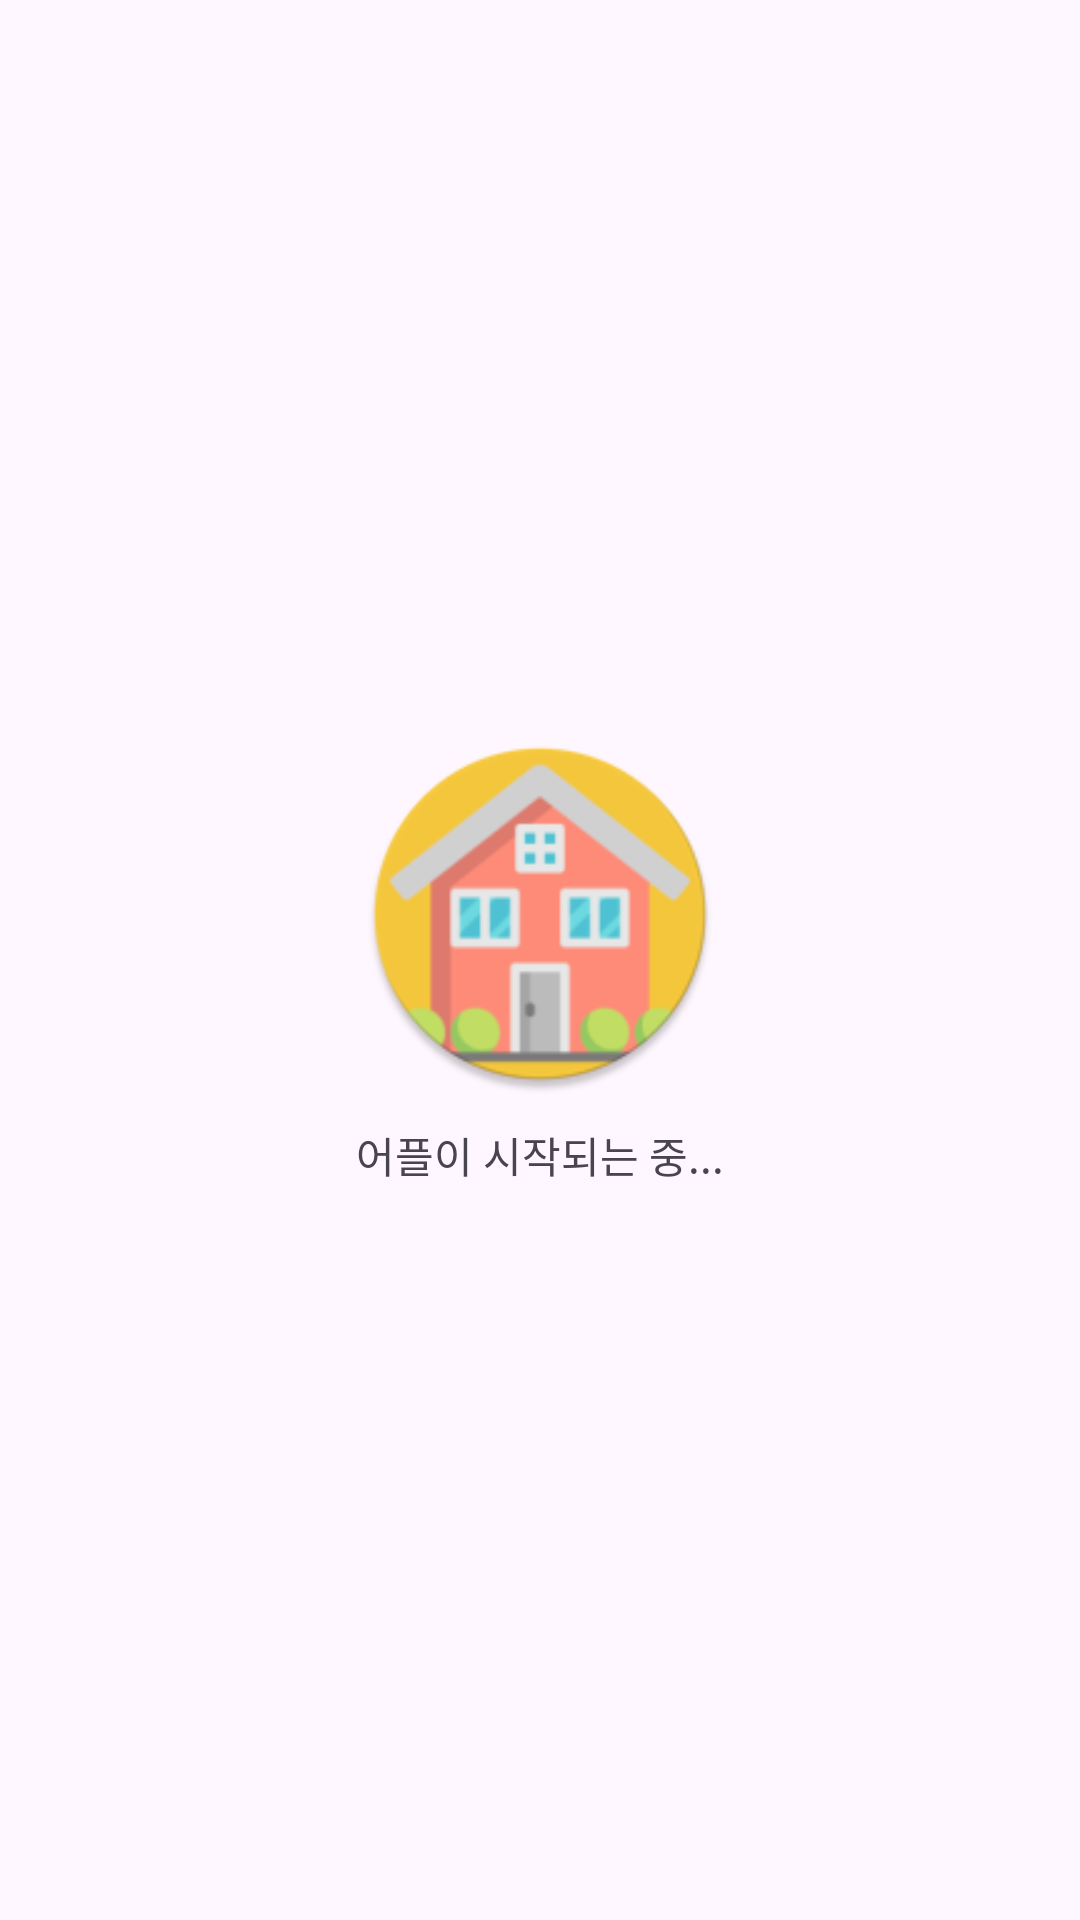

Layout XML and referenced resources for this Android screen:
<!-- AndroidManifest.xml: application theme Theme.Roomlist_test -->
<!-- res/layout/activity_splash.xml -->
<?xml version="1.0" encoding="utf-8"?>
<LinearLayout xmlns:android="http://schemas.android.com/apk/res/android"
    xmlns:app="http://schemas.android.com/apk/res-auto"
    xmlns:tools="http://schemas.android.com/tools"
    android:layout_width="match_parent"
    android:layout_height="match_parent"
    tools:context=".SplashActivity"
    android:gravity="center"
    android:orientation="vertical">



    <ImageView
        android:layout_width="120dp"
        android:layout_height="120dp"
        android:src="@mipmap/ic_house_round"/>
    <TextView
        android:layout_width="wrap_content"
        android:layout_height="wrap_content"
        android:text="어플이 시작되는 중..."
        android:layout_marginTop="10dp"/>

</LinearLayout>
<!-- resources referenced by this layout -->
<resources>
  <!-- mipmap ic_house_round: png bitmap (mipmap-hdpi, 5486 bytes) -->
  <style name="Theme.Roomlist_test" parent="Base.Theme.Roomlist_test" />
  <style name="Base.Theme.Roomlist_test" parent="Theme.Material3.DayNight.NoActionBar">
          
          
      </style>
</resources>
